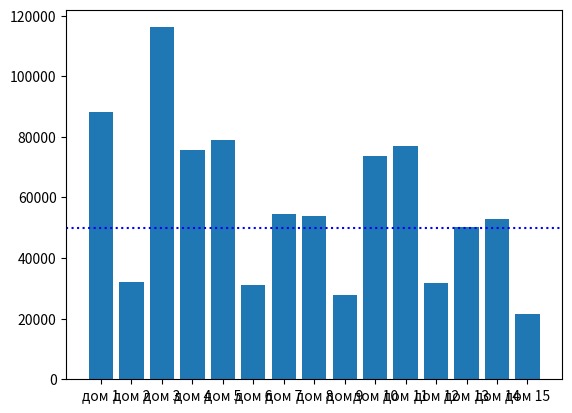

This chart was generated by the following Python code:
import random
import matplotlib.pyplot as plt
import numpy as np

# Задача 1. Постройте график функции𝑓(𝑥)=5𝑥^2+10𝑥−30
# По графику определите, при каких значения x значение функции отрицательно.

# Задача 2. Имеются данные о площади и стоимости 15 домов.Риелтору требуется узнать в каких домах стоимость
#  квадратного метра меньше 50000 рублей. Предоставьте ему графические данные о стоимости квадратного метра каждого дома и список подходящих ему домов,
#  отсортированных по площади. Данные о домах сформируйте случайным образом. Площади от 100 до 300 кв. метров, цены от 3 до 20 млн.

def function():
    x_list =[]
    y_list = []
    for x in range(-10,11):
        y = 5*x**2 + 10*x - 30
        x_list.append(x)
        y_list.append(y)
    
    plt.axhline(y = 0,color= 'r', linestyle = 'dotted')
    plt.plot(y_list)
    plt.show()
# function()

def house():
        
    size = 15
    houses = np.random.randint(100,300, size)
    price = np.random.randint(3000000, 20000000, size)
    mean_pr = [round(price[i]/houses[i]) for i in range(len(price))]
    print(mean_pr)

    names = ['дом 1',
            'дом 2',
            'дом 3',
            'дом 4',
            'дом 5',
            'дом 6',
            'дом 7',
            'дом 8',
            'дом 9',
            'дом 10',
            'дом 11',
            'дом 12',
            'дом 13',
            'дом 14',
            'дом 15']

    plt.axhline(y = 50000,color= 'b', linestyle = 'dotted')
    # plt.plot(mean_pr, 'ro')
    plt.bar(names,mean_pr)

    plt.show()

    # houses = []
    # for _ in range(15):
    #     area = random.randint(100, 300)
    #     price = random.randint(3, 20)
    #     houses.append([area, price])
    # print('Имеющиеся данные о площади и стоимости домов: ')
    # for house in houses:
    #     print('Площадь: {} кв.м, стоимость: {} млн. руб.'.format(house[0], house[1]))

   

    # print('\nДанные о стоимости квадратного метра домов: ')
    # for house in houses:
    #     cost_per_sqr_m = house[1] / house[0]
    #     print('Площадь: {}, стоимость квадратного метра: {} руб.'.format(house[0], cost_per_sqr_m))

    # plt.plot(cost_per_sqr_m, 'ro')  
    # plt.show()

house()        
